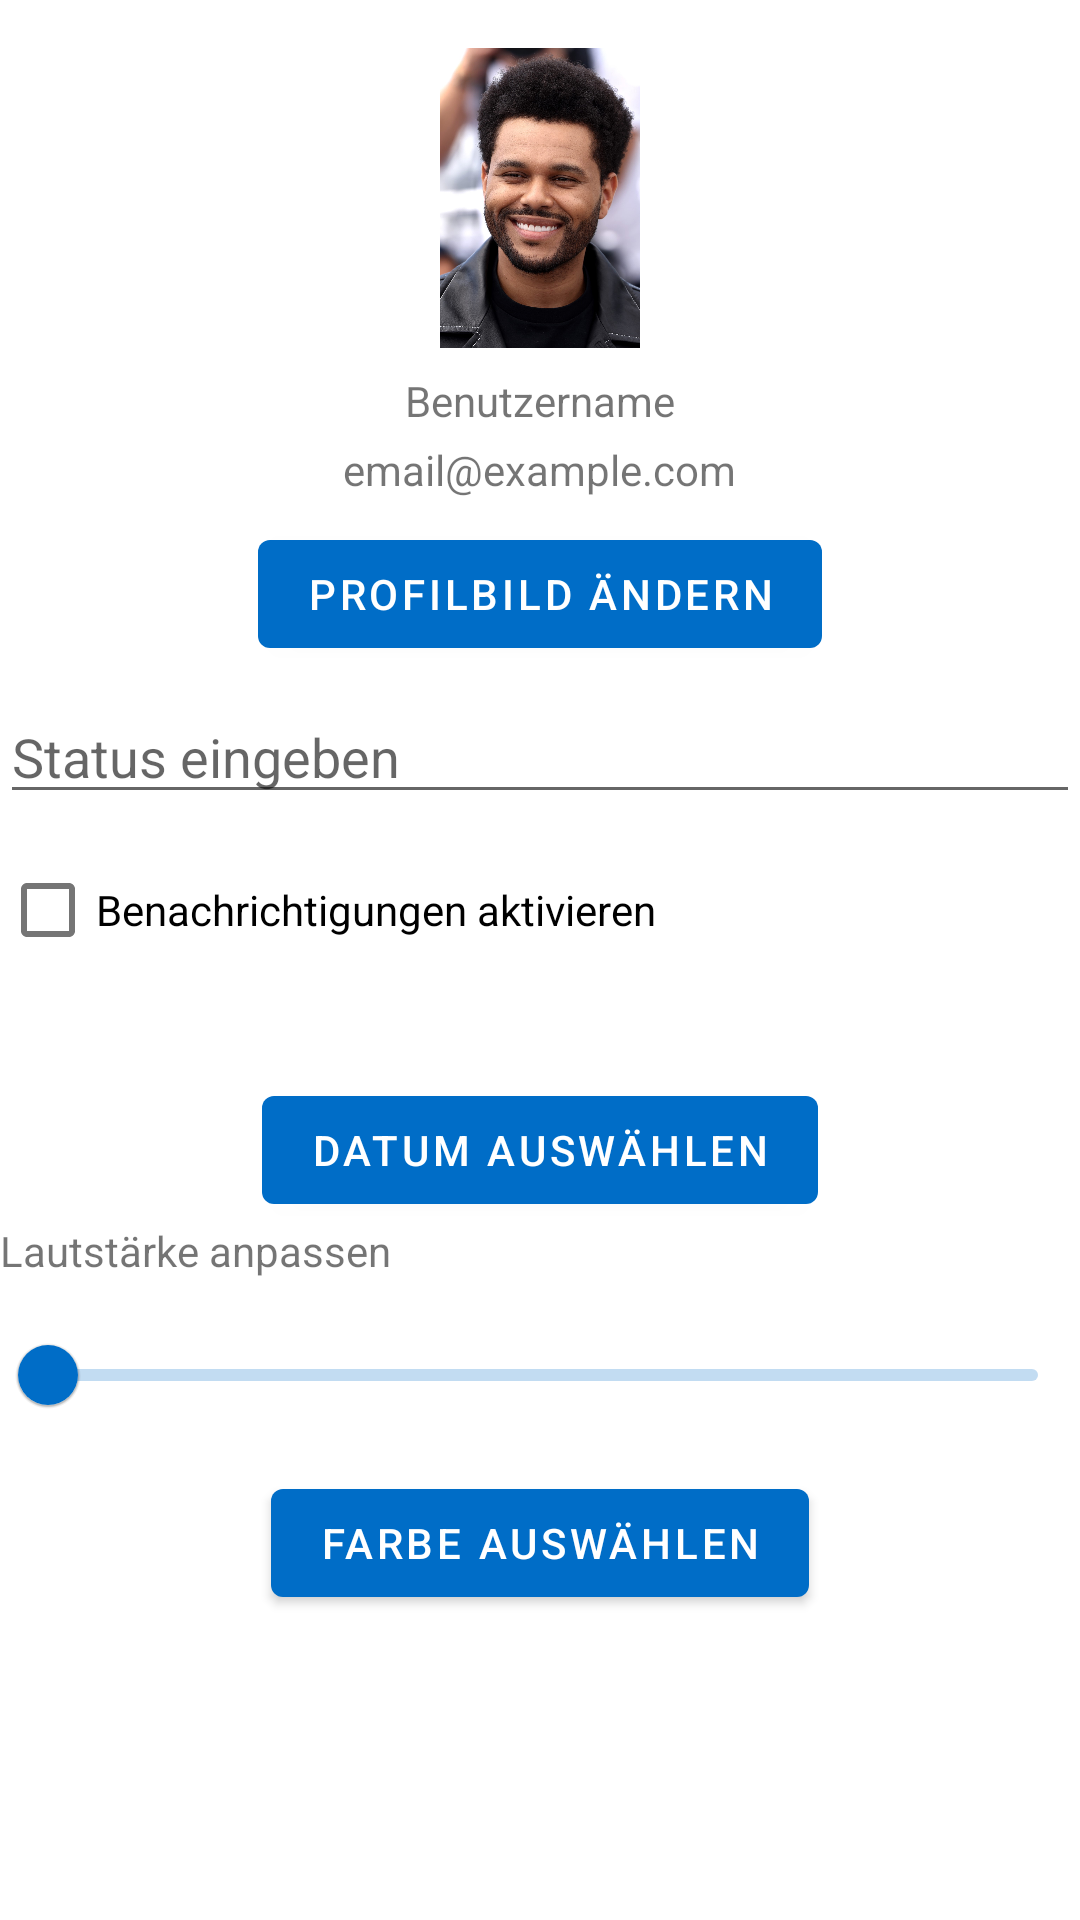

Reconstruct the res/layout file that produces this screen, plus the resources it refers to.
<!-- AndroidManifest.xml: application theme Theme.E_Business_EasyTask -->
<!-- res/layout/fragment_profile.xml -->
<?xml version="1.0" encoding="utf-8"?>
<LinearLayout xmlns:android="http://schemas.android.com/apk/res/android"
    xmlns:app="http://schemas.android.com/apk/res-auto"
    xmlns:tools="http://schemas.android.com/tools"
    android:layout_width="match_parent"
    android:layout_height="match_parent"
    android:orientation="vertical"
    tools:context=".ui.profile.ProfileFragment">

    
    <com.google.android.material.imageview.ShapeableImageView
        android:id="@+id/profileImage"
        android:layout_width="100dp"
        android:layout_height="100dp"
        android:layout_gravity="center"
        android:layout_marginTop="16dp"
        android:src="@drawable/ic_profile_picture"/>

    
    <com.google.android.material.textview.MaterialTextView
        android:id="@+id/profileName"
        android:layout_width="wrap_content"
        android:layout_height="wrap_content"
        android:layout_gravity="center"
        android:layout_marginTop="8dp"
        android:text="@string/benutzername" />

    
    <com.google.android.material.textview.MaterialTextView
        android:id="@+id/profileEmail"
        android:layout_width="wrap_content"
        android:layout_height="wrap_content"
        android:layout_gravity="center"
        android:layout_marginTop="4dp"
        android:text="@string/test_email" />

    
    <com.google.android.material.button.MaterialButton
        android:id="@+id/changeProfileImageButton"
        android:layout_width="wrap_content"
        android:layout_height="wrap_content"
        android:layout_gravity="center"
        android:layout_marginTop="8dp"
        android:text="@string/profilbild_change" />

    
    <com.google.android.material.textfield.TextInputEditText
        android:id="@+id/statusEditText"
        android:layout_width="match_parent"
        android:layout_height="wrap_content"
        android:layout_marginTop="8dp"
        android:autofillHints=""
        android:hint="@string/status_eingeben"
        android:inputType="text" />

    
    <com.google.android.material.checkbox.MaterialCheckBox
        android:id="@+id/notificationCheckBox"
        android:layout_width="wrap_content"
        android:layout_height="wrap_content"
        android:layout_marginTop="8dp"
        android:text="@string/benachrichtigungen_aktivieren" />

    
    <Spinner
        android:id="@+id/genderSpinner"
        android:layout_width="0dp"
        android:layout_height="wrap_content"
        android:entries="@array/gender_options"
        app:layout_constraintEnd_toEndOf="parent"
        app:layout_constraintStart_toStartOf="parent"
        app:layout_constraintTop_toBottomOf="@+id/notificationCheckBox" />

    
    
    <com.google.android.material.button.MaterialButton
        android:id="@+id/selectDateButton"
        android:layout_width="wrap_content"
        android:layout_height="wrap_content"
        android:layout_gravity="center"
        android:layout_marginTop="8dp"
        android:text="@string/datum_auswahl" />

    
    <ProgressBar
        android:id="@+id/loadingProgressBar"
        android:layout_width="wrap_content"
        android:layout_height="wrap_content"
        android:layout_gravity="center"
        android:layout_marginTop="8dp"
        android:visibility="gone" />

    

    <com.google.android.material.textview.MaterialTextView
        android:layout_width="wrap_content"
        android:layout_height="wrap_content"
        android:text="Lautstärke anpassen" />

    <LinearLayout
        android:layout_width="match_parent"
        android:layout_height="wrap_content"
        android:orientation="horizontal"
        android:layout_marginTop="8dp">
        <com.google.android.material.slider.Slider
            android:id="@+id/volumeSeekBar"
            android:layout_width="0dp"
            android:layout_weight="1"
            android:layout_height="wrap_content" />

    </LinearLayout>

    
    <com.google.android.material.button.MaterialButton
        android:id="@+id/selectColorButton"
        android:layout_width="wrap_content"
        android:layout_height="wrap_content"
        android:layout_gravity="center"
        android:layout_marginTop="8dp"
        android:text="@string/farbe_auswahl" />

    
</LinearLayout>
<!-- resources referenced by this layout -->
<resources>
  <string-array name="gender_options">
          <item>Männlich</item>
          <item>Weiblich</item>
          <item>Divers</item>
      </string-array>
  <!-- drawable ic_profile_picture: jpg bitmap (drawable, 344222 bytes) -->
  <string name="benachrichtigungen_aktivieren">Benachrichtigungen aktivieren</string>
  <string name="benutzername">Benutzername</string>
  <string name="datum_auswahl">Datum auswählen</string>
  <string name="farbe_auswahl">Farbe auswählen</string>
  <string name="profilbild_change">Profilbild ändern</string>
  <string name="status_eingeben">Status eingeben</string>
  <string name="test_email">email@example.com</string>
  <style name="Theme.E_Business_EasyTask" parent="Theme.MaterialComponents.DayNight.DarkActionBar">
          
          <item name="colorPrimary">@color/blue_500</item>
          <item name="colorPrimaryVariant">@color/blue_700</item>
          <item name="colorOnPrimary">@color/white</item>
          
          <item name="colorSecondary">@color/blue</item>
          <item name="colorSecondaryVariant">@color/blue_700</item>
          <item name="colorOnSecondary">@color/black</item>
          
          <item name="android:statusBarColor" tools:targetApi="21">?attr/colorPrimaryVariant</item>
          
      </style>
  <color name="blue_500">#FF006DC7</color>
  <color name="blue_700">#FF004B88</color>
  <color name="white">#FFFFFFFF</color>
  <color name="blue">#FF035FAA</color>
  <color name="black">#FF000000</color>
</resources>
